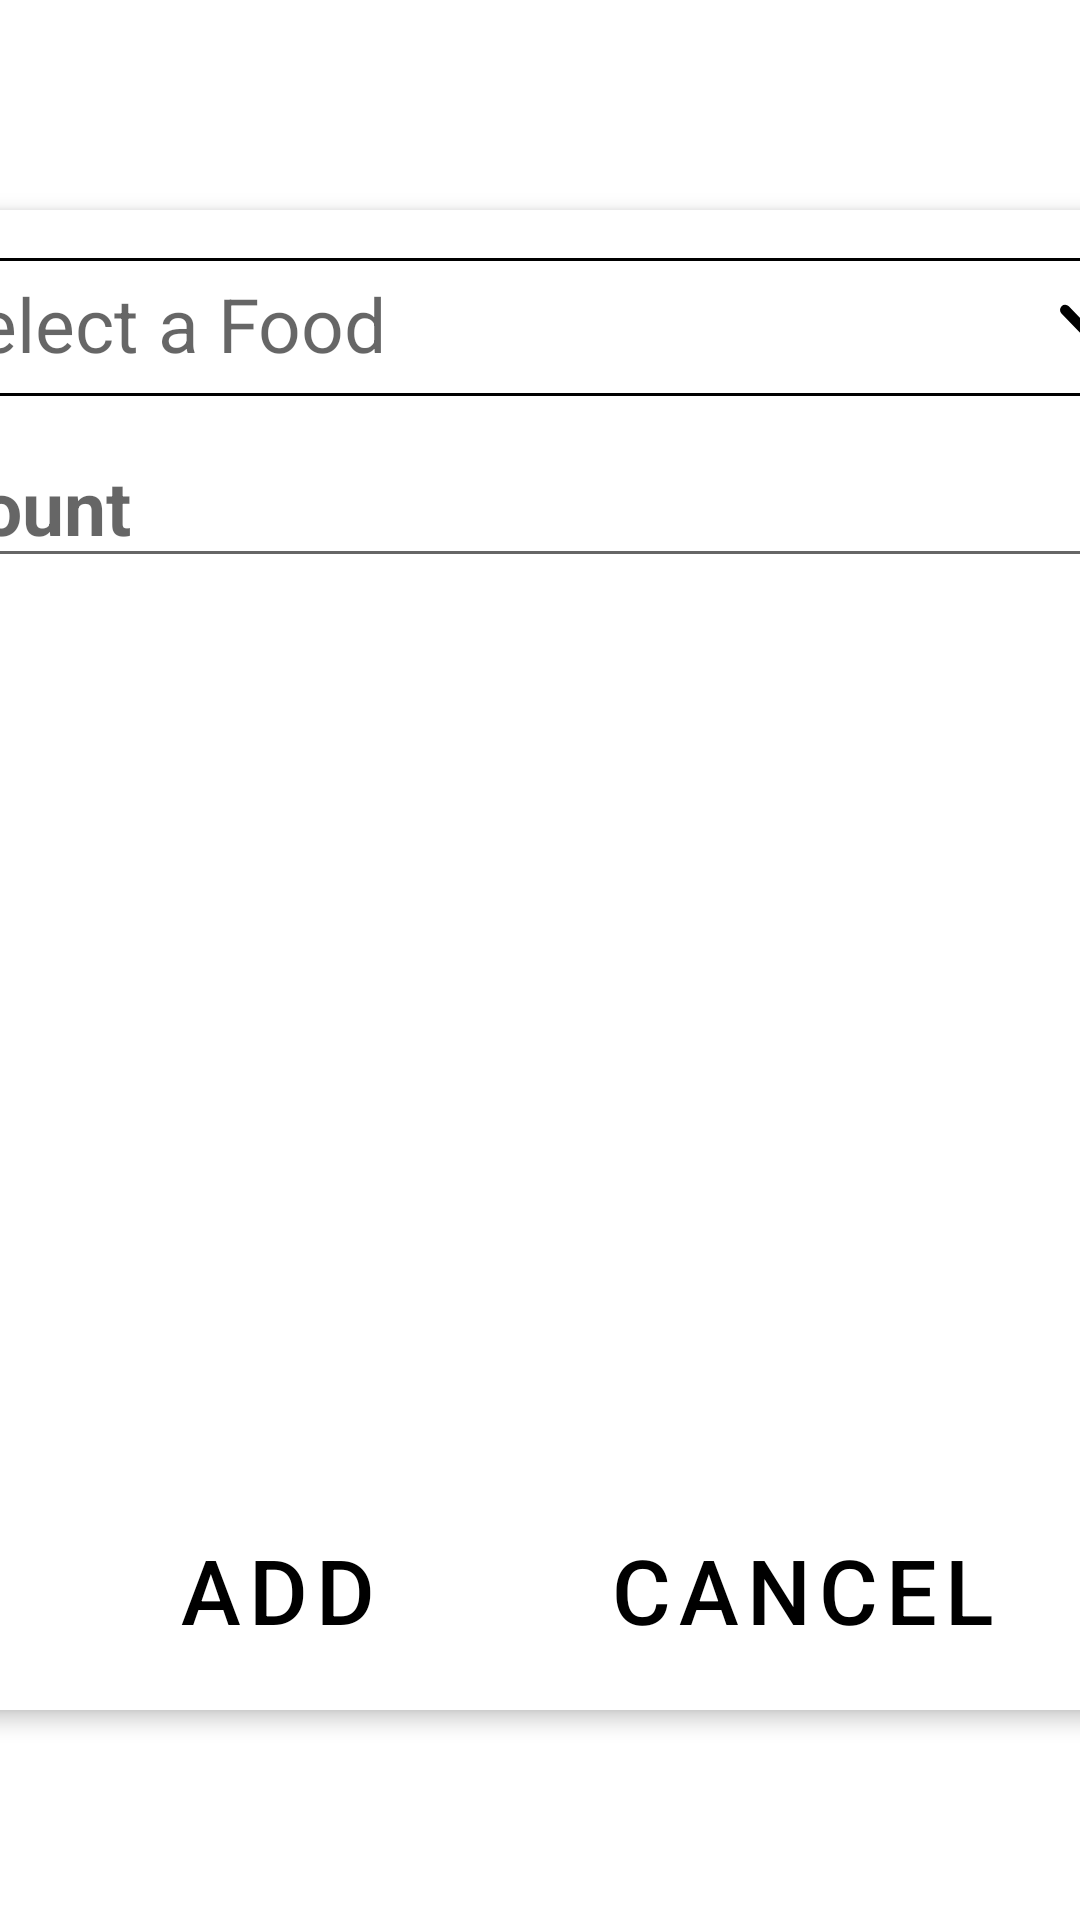

Produce the Android XML layout that renders to this screen, including the resource entries it uses.
<!-- AndroidManifest.xml: application theme Theme.KitchenCompanion -->
<!-- res/layout/add_shoplist_dialog.xml -->
<?xml version="1.0" encoding="utf-8"?>
<androidx.constraintlayout.widget.ConstraintLayout
    xmlns:android="http://schemas.android.com/apk/res/android"
    xmlns:app="http://schemas.android.com/apk/res-auto"
    android:layout_width="match_parent"
    android:layout_height="match_parent">

    <androidx.cardview.widget.CardView
        android:layout_width="550dp"
        android:layout_height="500dp"
        app:cardBackgroundColor="@android:color/white"
        app:cardCornerRadius="8dp"
        app:cardElevation="4dp"
        app:layout_constraintBottom_toBottomOf="parent"
        app:layout_constraintEnd_toEndOf="parent"
        app:layout_constraintStart_toStartOf="parent"
        app:layout_constraintTop_toTopOf="parent">

        <androidx.constraintlayout.widget.ConstraintLayout
            android:layout_width="match_parent"
            android:layout_height="match_parent"
            android:padding="16dp">

            <TextView
                android:id="@+id/shopListAddFoodTitle"
                android:layout_width="wrap_content"
                android:layout_height="wrap_content"
                android:text="Add New Food"
                android:textSize="40sp"
                android:textStyle="bold"
                app:layout_constraintEnd_toEndOf="parent"
                app:layout_constraintHorizontal_bias="0.501"
                app:layout_constraintStart_toStartOf="parent"
                app:layout_constraintTop_toTopOf="parent" />

            <TextView
                android:id="@+id/shopListAddFoodFoodTypeSelector"
                android:layout_width="416dp"
                android:layout_height="0dp"
                android:hint="Select a Food"
                android:textSize="25sp"
                app:layout_constraintEnd_toEndOf="parent"
                app:layout_constraintStart_toStartOf="parent"
                app:layout_constraintTop_toBottomOf="@+id/pantryAddFoodTitle"
                app:layout_constraintWidth_percent="0.8"
                android:layout_marginTop="50dp"
                android:drawableEnd="@drawable/dropdown"
                android:background="@drawable/quantity_background"/>

            <EditText
                android:id="@+id/shopListAddFoodCountInput"
                android:layout_width="0dp"
                android:layout_height="wrap_content"
                android:layout_marginTop="10dp"
                android:hint="Count"
                android:inputType="number"
                android:textSize="25sp"
                android:textStyle="bold"
                app:layout_constraintEnd_toEndOf="parent"
                app:layout_constraintStart_toStartOf="parent"
                app:layout_constraintTop_toBottomOf="@+id/shopListAddFoodFoodTypeSelector"
                app:layout_constraintWidth_percent="0.8" />


            <androidx.constraintlayout.widget.Barrier
                android:id="@+id/shopListAddFoodButtonBarrier"
                android:layout_width="wrap_content"
                android:layout_height="wrap_content"
                app:barrierDirection="top"
                app:constraint_referenced_ids="shopListAddFoodCreateButton,shopListAddFoodCancelButton" />

            <Button
                android:id="@+id/shopListAddFoodCreateButton"
                style="@style/Widget.MaterialComponents.Button.OutlinedButton"
                android:layout_width="175dp"
                android:layout_height="wrap_content"
                android:text="Add"
                android:textColor="@android:color/black"
                android:textSize="30sp"
                app:layout_constraintBottom_toBottomOf="parent"
                app:layout_constraintEnd_toStartOf="@+id/shopListAddFoodCancelButton"
                app:layout_constraintHorizontal_chainStyle="packed"
                app:layout_constraintStart_toStartOf="parent"
                app:layout_constraintTop_toBottomOf="@+id/shopListAddFoodButtonBarrier"
                app:strokeWidth="3dp" />

            <Button
                android:id="@+id/shopListAddFoodCancelButton"
                style="@style/Widget.MaterialComponents.Button.OutlinedButton"
                android:layout_width="175dp"
                android:layout_height="wrap_content"
                android:text="Cancel"
                android:textColor="@android:color/black"
                android:textSize="30sp"
                app:layout_constraintBottom_toBottomOf="parent"
                app:layout_constraintEnd_toEndOf="parent"
                app:layout_constraintTop_toBottomOf="@+id/shopListAddFoodButtonBarrier"
                app:layout_constraintStart_toEndOf="@id/shopListAddFoodCreateButton"
                app:strokeWidth="3dp" />
        </androidx.constraintlayout.widget.ConstraintLayout>


    </androidx.cardview.widget.CardView>


</androidx.constraintlayout.widget.ConstraintLayout>
<!-- resources referenced by this layout -->
<resources>
  <!-- drawable dropdown (drawable) -->
  <vector xmlns:android="http://schemas.android.com/apk/res/android"
      android:width="36dp"
      android:height="36dp"
      android:viewportWidth="36"
      android:viewportHeight="36">
    <path
        android:fillColor="#FF000000"
        android:pathData="M29.52,13.48 L18,25.4 6.48,13.48a1.7,1.7 0,0 1,2.45 -2.36L18,20.51l9.08,-9.39a1.7,1.7 0,0 1,2.45 2.36Z"/>
  </vector>
  <!-- drawable quantity_background (drawable) -->
  <shape xmlns:android="http://schemas.android.com/apk/res/android"
      android:shape="rectangle">
      <solid android:color="@android:color/white" />
      <stroke
          android:width="1dp"
          android:color="@android:color/black" />
      <padding
          android:left="5dp"
          android:top="5dp"
          android:right="5dp"
          android:bottom="5dp" />
  </shape>
  <style name="Theme.KitchenCompanion" parent="Theme.MaterialComponents.DayNight.DarkActionBar">
          
          <item name="colorPrimary">@color/medium_blue</item>
          <item name="colorPrimaryVariant">@color/light_blue</item>
          <item name="colorOnPrimary">@color/white</item>
          
          <item name="colorSecondary">@color/light_orange</item>
          <item name="colorSecondaryVariant">@color/bright_orange</item>
          <item name="colorOnSecondary">@color/black</item>
          
          <item name="android:statusBarColor">?attr/colorPrimary</item>
          
          <item name="android:textColorPrimary">@android:color/black</item>
      </style>
  <color name="medium_blue">#3563BC</color>
  <color name="light_blue">#B7D4E7</color>
  <color name="white">#FFFFFFFF</color>
  <color name="light_orange">#F8893C</color>
  <color name="bright_orange">#FF5929</color>
  <color name="black">#FF000000</color>
</resources>
